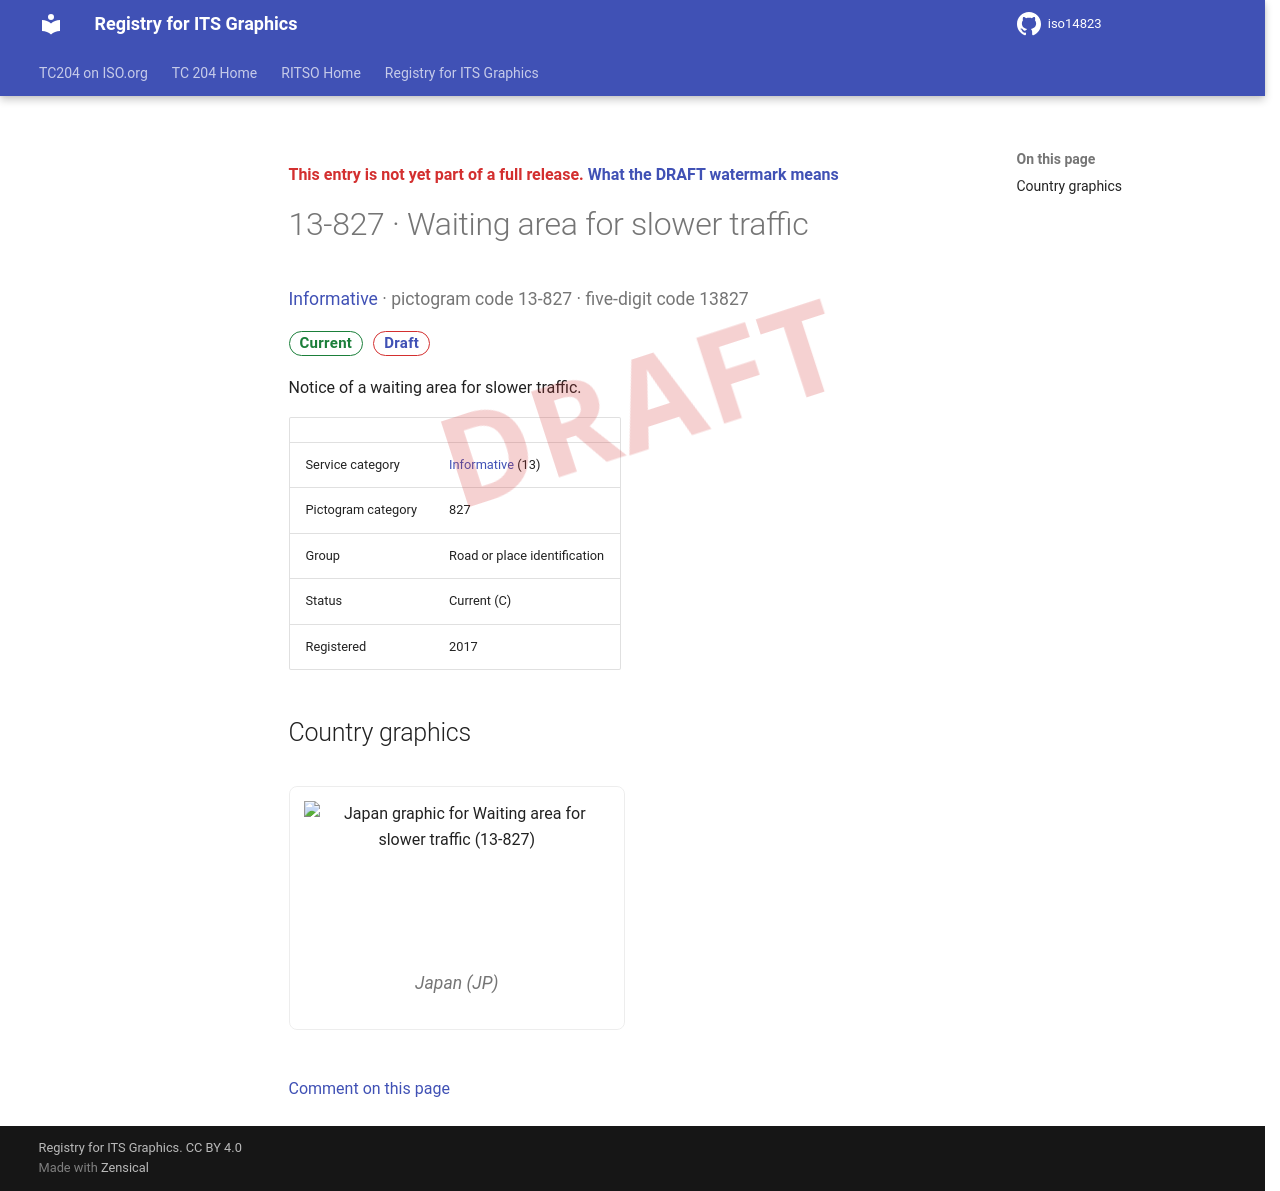

repository: k-vaughn/iso14823 · page: v0.1.0-alpha.1/signs/13-827/index.html · generator: mkdocs

<div class="draft4-watermark" aria-hidden="true"></div>

<p class="draft-note">This entry is not yet part of a full release. <a href="../#draft-watermark">What the DRAFT watermark means</a></p>

# 13-827 · Waiting area for slower traffic

<p class="sign-kicker"><a href="../categories/13/">Informative</a> · pictogram code 13-827 · five-digit code 13827</p>
<p class="sign-chips"><span class="chip chip-current">Current</span> <a class="chip chip-draft" href="../#draft-watermark">Draft</a></p>
<p>Notice of a waiting area for slower traffic.</p>
| | |
| --- | --- |
| Service category | <a href="../categories/13/">Informative</a> (13) |
| Pictogram category | 827 |
| Group | Road or place identification |
| Status | Current (C) |
| Registered | 2017 |

## Country graphics

<div class="sign-grid">
<figure class="sign-card">
<img src="../graphics/jp/13-827.png" alt="Japan graphic for Waiting area for slower traffic (13-827)" loading="lazy">

<figcaption>Japan (JP)</figcaption>
</figure>
</div>

[Comment on this page](https://github.com/k-vaughn/iso14823/issues/new?template=page-feedback.yml&title=%5BPage+feedback%5D+13-827+%C2%B7+Waiting+area+for+slower+traffic&page-title=13-827+%C2%B7+Waiting+area+for+slower+traffic&page-path=signs%2F13-827.md)
